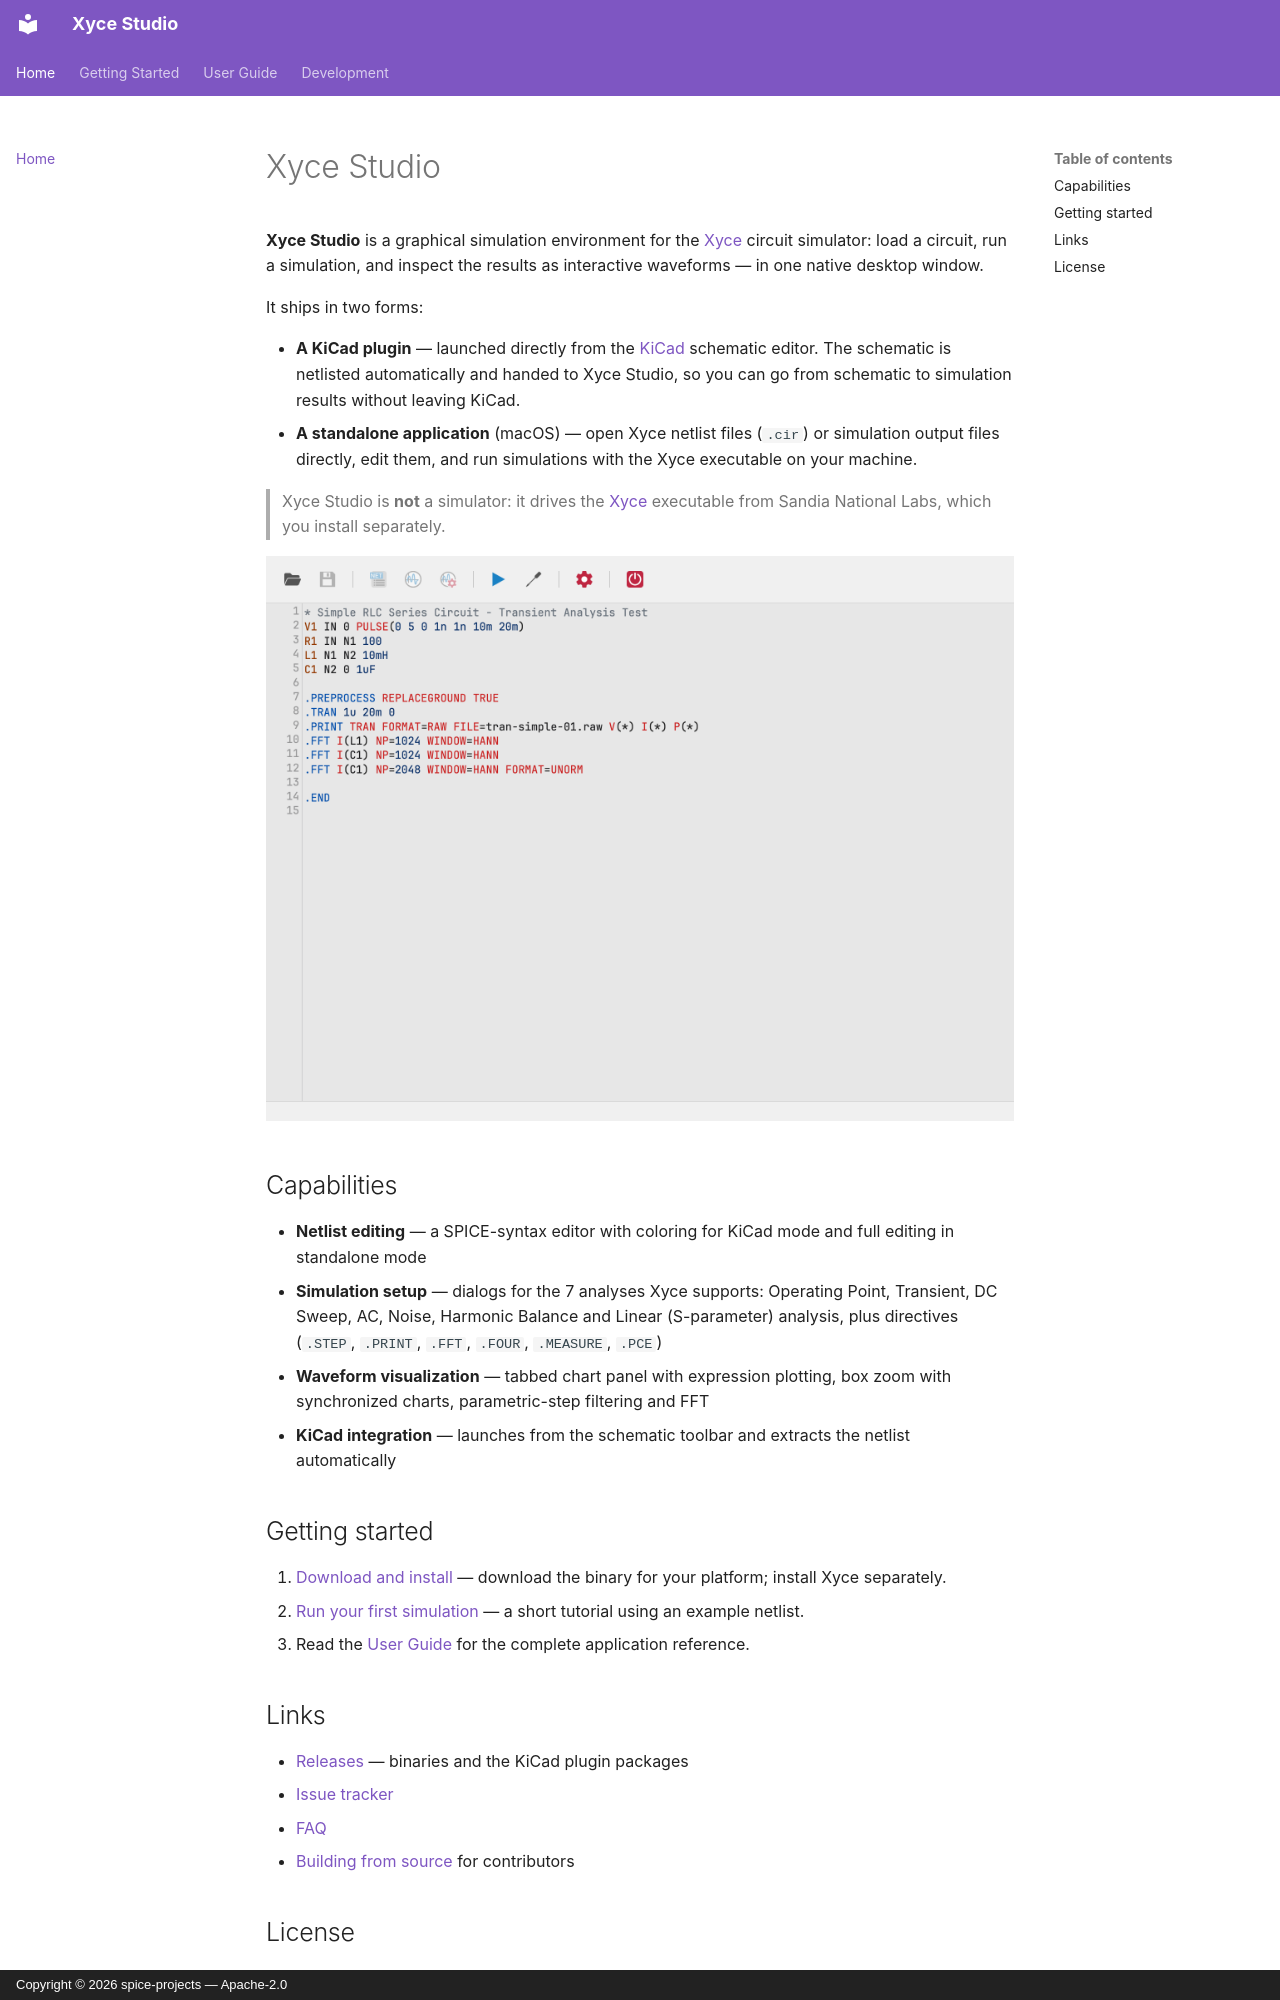

repository: spice-projects/xyce-studio · page: index.html · generator: mkdocs · copyright: Copyright © 2026 spice-projects — Apache-2.0

# Xyce Studio

**Xyce Studio** is a graphical simulation environment for the [Xyce](https://xyce.sandia.gov/)
circuit simulator: load a circuit, run a simulation, and inspect the results
as interactive waveforms — in one native desktop window.

It ships in two forms:

- **A KiCad plugin** — launched directly from the [KiCad](https://www.kicad.org/)
  schematic editor. The schematic is netlisted automatically and handed to
  Xyce Studio, so you can go from schematic to simulation results without
  leaving KiCad.
- **A standalone application** (macOS) — open Xyce netlist files (`.cir`)
  or simulation output files directly, edit them, and run simulations with
  the Xyce executable on your machine.

> Xyce Studio is **not** a simulator: it drives the [Xyce](https://xyce.sandia.gov/)
> executable from Sandia National Labs, which you install separately.

![Xyce Studio main window](user-guide/images/main-window.png)

## Capabilities

- **Netlist editing** — a SPICE-syntax editor with coloring for KiCad mode
  and full editing in standalone mode
- **Simulation setup** — dialogs for the 7 analyses Xyce supports:
  Operating Point, Transient, DC Sweep, AC, Noise, Harmonic Balance and
  Linear (S-parameter) analysis, plus directives (`.STEP`, `.PRINT`,
  `.FFT`, `.FOUR`, `.MEASURE`, `.PCE`)
- **Waveform visualization** — tabbed chart panel with expression plotting,
  box zoom with synchronized charts, parametric-step filtering and FFT
- **KiCad integration** — launches from the schematic toolbar and extracts
  the netlist automatically

## Getting started

1. [Download and install](getting-started/installation.md) — download the
   binary for your platform; install Xyce separately.
2. [Run your first simulation](getting-started/first-simulation.md) — a
   short tutorial using an example netlist.
3. Read the [User Guide](user-guide/index.md) for the complete
   application reference.

## Links

- [Releases](https://github.com/spice-projects/xyce-studio/releases) —
  binaries and the KiCad plugin packages
- [Issue tracker](https://github.com/spice-projects/xyce-studio/issues)
- [FAQ](faq.md)
- [Building from source](development/building.md) for contributors
